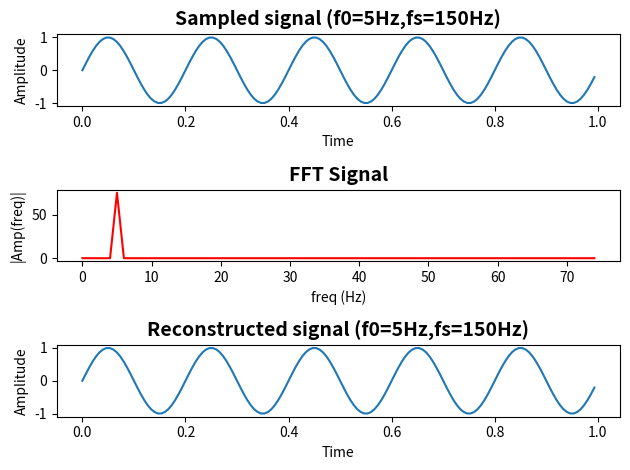

Generate this figure with matplotlib:

# Purpose: 
# 1: Sample a time domain input signal.
# 2: Transfrom the input signal from time domain to frequency domain through FFT(Fast Fourier Transform).
# 3: Reconstruct the frequency domain signal into time domain signal through iFFT(Inverse FFT).

import numpy as np
import matplotlib.pyplot as plt
from numpy.fft import fft, ifft

# --------------
# def: generate a input signal 
# --------------
def generate_sinusoid(A,f0,fs,end_t,phi):
    Ts = 1/fs
    #n = np.arange(N) # [0,1,...,N-1]
    t = np.arange(0,end_t,Ts) # t = n*Ts, t is in the unit of second
    y = A * np.sin( 2*np.pi*f0*t + phi )
    return t,y

# Generate input signal 
A   = 1   # amplitude
f0  = 5   # raw signal frequency
fs  = 150 # sampling frequency
end_t = 1 
phi = 0     # pase shift

(t,y) = generate_sinusoid(A,f0,fs,end_t,phi)

plt.figure( 1 )

plt.subplot(311)
plt.plot(t,y)
plt.xlabel("Time", size = 10,)
plt.ylabel("Amplitude", size = 10)
plt.title("Sampled signal (f0=%sHz,fs=%sHz)"%(f0,fs), color='black',fontweight='bold', size = 14) 

# FFT
X = fft(y)
#N = len(X)
#n = np.arange(N)
#time = N/fs # time is the period of time in time domain
#freq = n/time # freq ranges from 0(HZ), 1(HZ), 2(HZ),...to fs=150(HZ). 

# Due to the symmetry in FFT, the sampling point is reduced from N to N/2.
N = len(y)
n = np.arange(int(N//2))
time = N/fs
freq = n/time

plt.subplot(312)
plt.plot(freq, np.abs(X[:N//2]), 'r-')
plt.xlabel('freq (Hz)')
plt.ylabel('|Amp(freq)|')
plt.title("FFT Signal", color='black',fontweight='bold', size = 14)

# Inverse FFT

Y = ifft(X)

plt.subplot(313)
plt.plot(t, Y)
plt.xlabel("Time", size = 10,)
plt.ylabel("Amplitude", size = 10)
plt.title("Reconstructed signal (f0=%sHz,fs=%sHz)"%(f0,fs), color='black',fontweight='bold', size = 14) 

plt.tight_layout() 
plt.show()